Image classification data set "data" (OmarPelcastre/IA.FINAL on GitHub). Class labels (6): alfil, caballo, dama, peon, rey, torre.

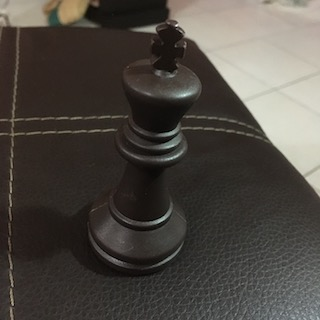
Label: rey

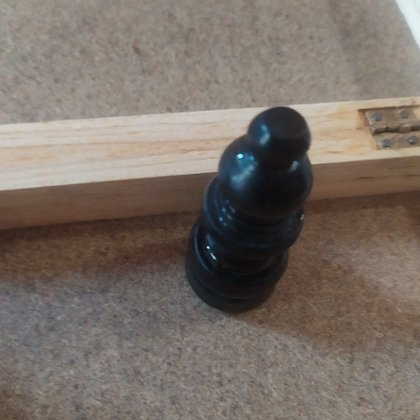
Label: alfil

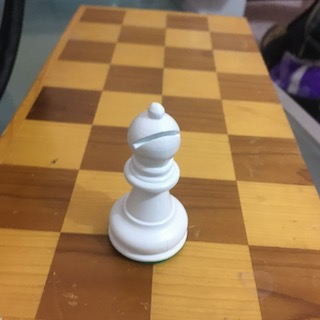
Label: alfil

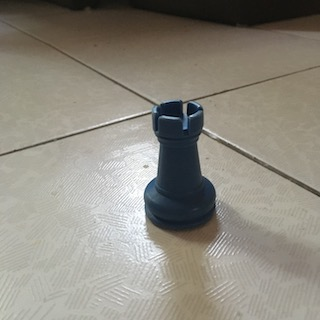
Label: torre

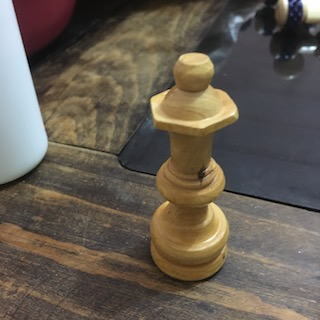
Label: dama

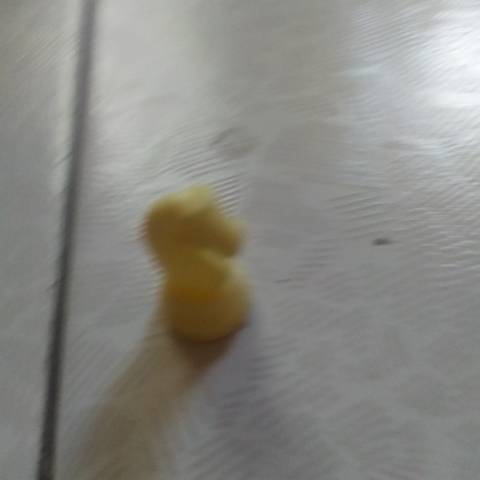
Label: caballo
